Run: headless pygame with SDL's dummy video driver; simulated clock (each Clock.tick advances the game by its frame time, no real sleeping); random seed 0; keys injected as events and as key.get_pressed() state; no mouse input.
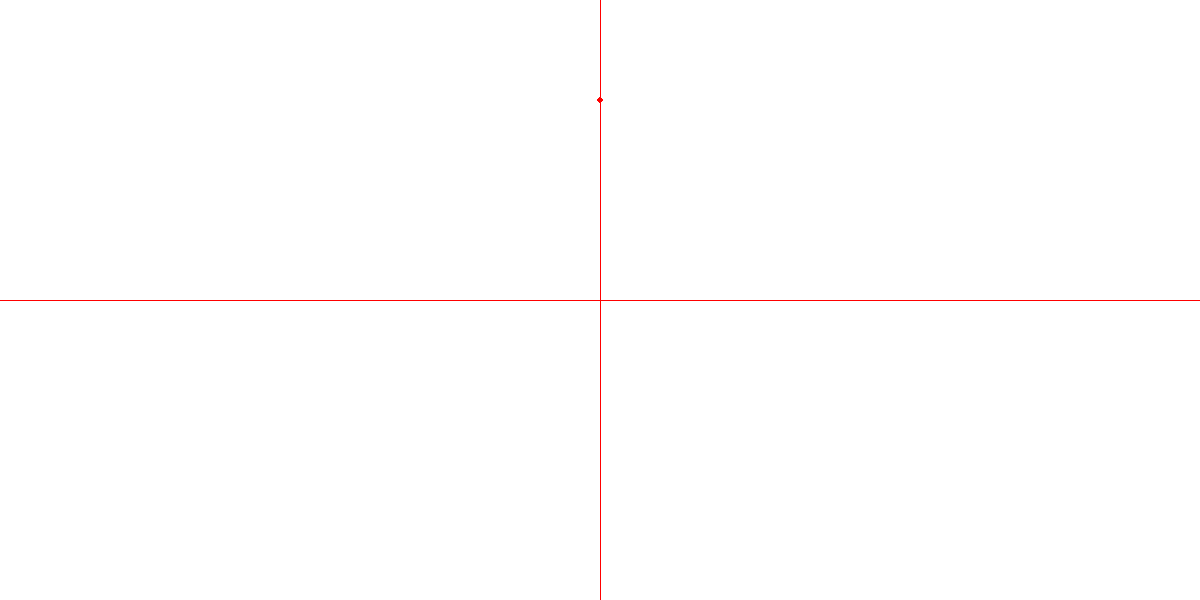
Frame 1 of 4 · flips 1–60 · no input
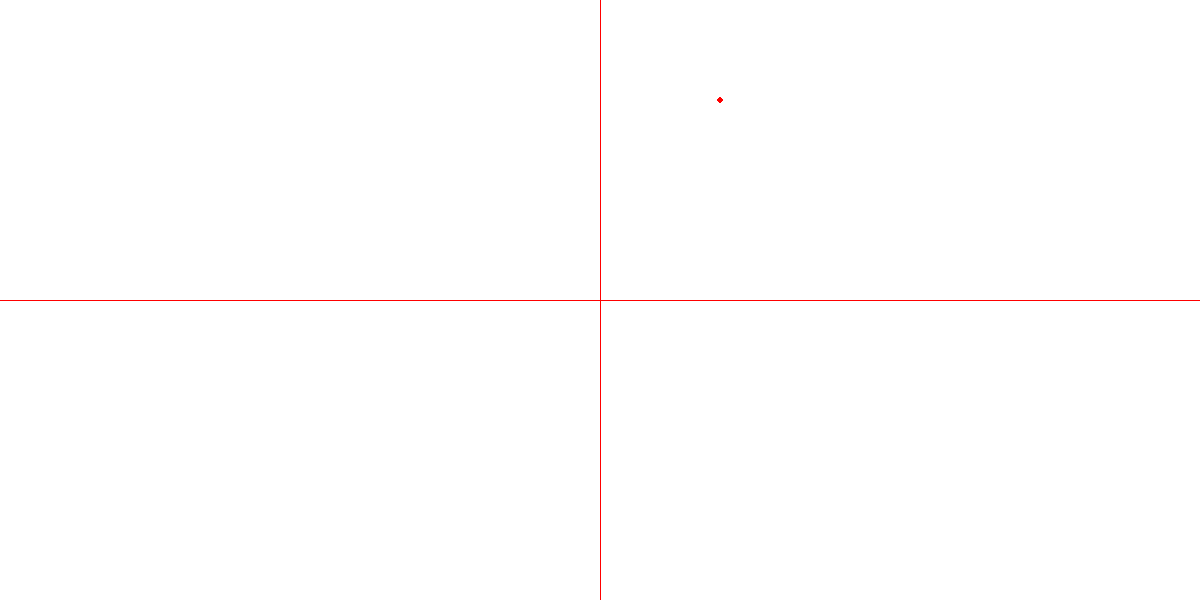
Frame 2 of 4 · flips 61–180 · tapped SPACE, RETURN · held RIGHT (→), D
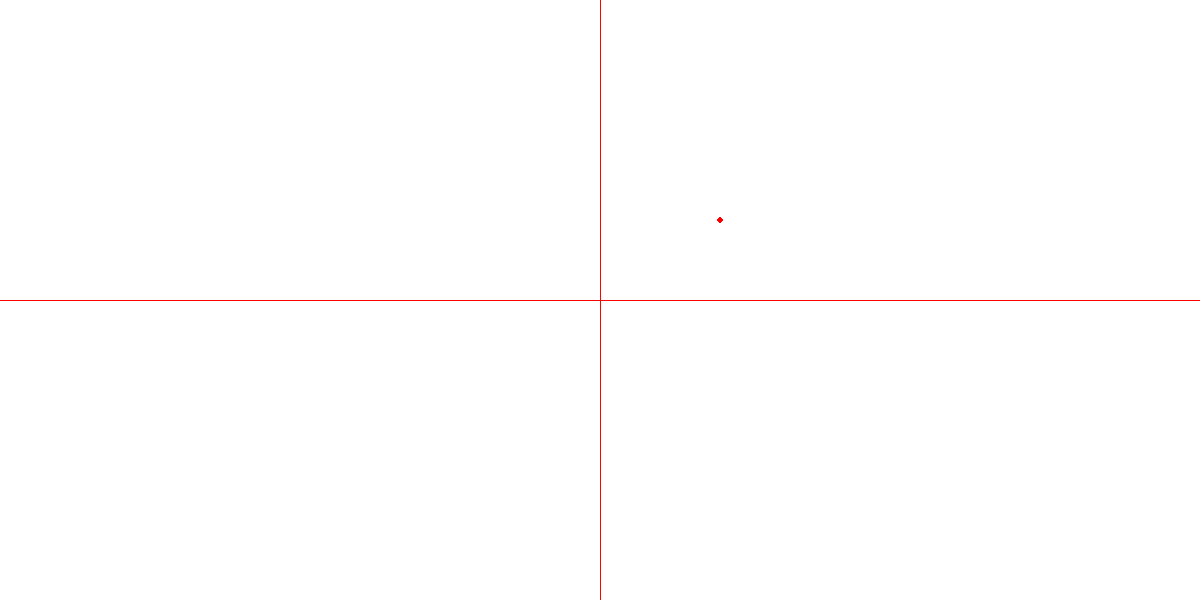
Frame 3 of 4 · flips 181–300 · held DOWN (↓), S
Frame 4 of 4 · flips 301–420 · held LEFT (←), A, UP (↑), W · screen same as frame 1, image omitted

The pygame program that drew these frames:

import pygame
import sys
import math
import time

# Initialize Pygame
pygame.init()

# Constants
WIDTH, HEIGHT = 1200, 600
WHITE = (255, 255, 255)
RED = (255, 0, 0)
a = 0.5 # [cm]
A = 1 # amplituda
c = 33000 # cm/s
starting_time = time.time()

freq = 100 # [Hz]
mics = []

#sample rate 10kHz
time_inc = 0.00001  

# Set up the screen
screen = pygame.display.set_mode((WIDTH, HEIGHT))
pygame.display.set_caption("Simulation")

# Initial position of the point
x, y = 0, 200
center_x, center_y = WIDTH // 2, HEIGHT // 2


# Game loop
while True:
    for event in pygame.event.get():
        if event.type == pygame.QUIT:
            pygame.quit()
            sys.exit()

    # Handle key events
    keys = pygame.key.get_pressed()
    if keys[pygame.K_LEFT]:
        x -= 1
    if keys[pygame.K_RIGHT]:
        x += 1
    if keys[pygame.K_UP]:
        y += 1
    if keys[pygame.K_DOWN]:
        y -= 1

    # Draw the coordinate system
    screen.fill(WHITE)
    pygame.draw.line(screen, RED, (0, HEIGHT // 2), (WIDTH, HEIGHT // 2), 1)
    pygame.draw.line(screen, RED, (WIDTH // 2, 0), (WIDTH // 2, HEIGHT), 1)

    # Draw the point
    pygame.draw.circle(screen, RED, (center_x + x, center_y - y), 3)

    # Update the display
    pygame.display.flip()

    t = time.time() - starting_time
    r = math.sqrt(x*x + y*y)
    th = math.atan2(x,y)*180/math.pi
    d1 = math.sqrt((x+a)*(x+a) + y*y) # levo
    d2 = math.sqrt((x-a)*(x-a) + y*y) # desno
    mics.append((t, (A/d1)*math.sin(2*math.pi*freq*(t-d1/c)), (A/d2)*math.sin(2*math.pi*freq*(t-d2/c)), math.sin(2*math.pi*freq)))


    print(x, " ", y, ", r = ", r, "th = ", th, ", t = ", t)  
    
    # Set the frame rate
    pygame.time.Clock().tick(30)      
